Run: headless pygame with SDL's dummy video driver; simulated clock (each Clock.tick advances the game by its frame time, no real sleeping); random seed 0; keys injected as events and as key.get_pressed() state; no mouse input.
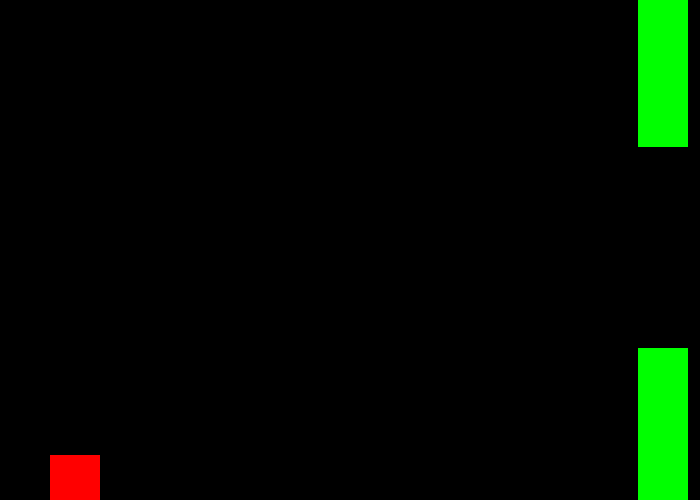
Frame 1 of 1 · flips 1–60 · no input (game ended)

The pygame program that drew these frames:

#Import and initialize pygame
import pygame
import random

#Some useful values
BLACK    = (   0,   0,   0)
WHITE    = ( 255, 255, 255)
RED      = ( 255,   0,   0)
GREEN    = (   0, 255,   0)
BLUE     = (   0,   0, 255)
PI = 3.141592653

class Pipes(object):
    def __init__(self, x=700):
        self.x = x
        self.y = random.randint(50,250)
    def draw(self):
        pygame.draw.rect(screen, GREEN, [self.x, -1, 50, self.y], 0)
        pygame.draw.rect(screen, GREEN, [self.x, self.y + 200, 50, 500], 0)
    def move(self):
        self.x = self.x - 2
        if self.x <= -50:
            self.__init__()
    def collide(self, other):
        coll = True
        if self.x > other.x + 50 or self.x + 50 < other.x:
            coll = False
        if self.y < other.y and self.y + 200 > other.y + 50:
            coll = False
        return coll
        

class Flappy(object):
    def __init__(self):
        self.x = 50
        self.y = 200
        self.fall = 0
    def draw(self):
        pygame.draw.rect(screen, RED, [self.x, self.y, 50, 50], 0)
    def move(self):
        self.y = self.y + self.fall
        self.fall = self.fall + 1
        if self.fall > 10:
            self.fall = 10
    def flap(self):
        self.fall = -10

#Set the screen up
pygame.init()
size = (700, 500)
screen = pygame.display.set_mode(size)
pygame.display.set_caption("Flappy Bird")
clock = pygame.time.Clock()

pipes = []
pipes.append(Pipes(700))
pipes.append(Pipes(950))
pipes.append(Pipes(1200))

flappy = Flappy()


# -------- Main Program Loop -----------
playing = True
while playing:
    # Handle events
    for event in pygame.event.get():
        if event.type == pygame.QUIT:
            playing = False
        if event.type == pygame.KEYDOWN:
            if event.key == pygame.K_SPACE:
                flappy.flap()
 
    # Game logic
    for pipe in pipes:
        pipe.move()
        if pipe.collide(flappy):
            playing = False
    flappy.move()
    if flappy.y < 0 or flappy.y > 450:
        playing = False
    
    # Draw the frame
    screen.fill(BLACK)
    for pipe in pipes:
         pipe.draw()
    flappy.draw()
    # 
    # Flip the screen and limit the frame rate
    pygame.display.flip()
    clock.tick(60)

pygame.quit()
